Run: headless pygame with SDL's dummy video driver; simulated clock (each Clock.tick advances the game by its frame time, no real sleeping); random seed 0; keys injected as events and as key.get_pressed() state; no mouse input.
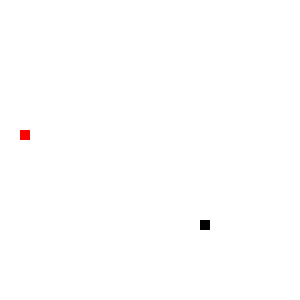
Frame 1 of 4 · flips 1–60 · no input
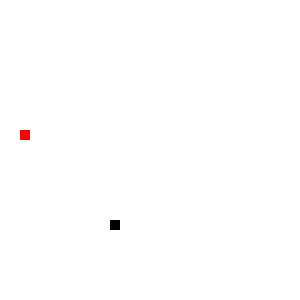
Frame 2 of 4 · flips 61–180 · tapped SPACE, RETURN · held RIGHT (→), D
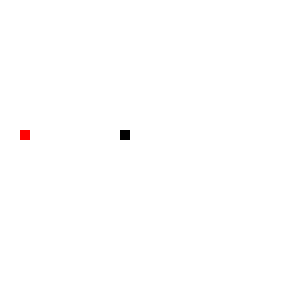
Frame 3 of 4 · flips 181–300 · held DOWN (↓), S
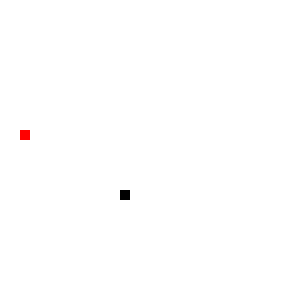
Frame 4 of 4 · flips 301–420 · held LEFT (←), A, UP (↑), W

The pygame program that drew these frames:

import random
import pygame
pygame.init()

RED = (255, 0, 0)
BLUE = (0, 0, 255)
BLACK = (0, 0, 0)
WHITE = (255, 255, 255)


def main():
    snake_x = round(random.randint(0, 290)/10)*10
    snake_y = round(random.randint(0, 290)/10)*10
    
    speed_x = 0
    speed_y = 0
    
    w = pygame.display.set_mode([300, 300])
    w.fill(WHITE)
    
    snake_head = pygame.Rect(snake_x, snake_y, 10, 10)
    snake_list = []
    snake_list.append(snake_head)
    
    game = True
    
    clock = pygame.time.Clock()
    
    length = 0
    
    apple_x = round(random.randint(0, 290)/10)*10
    apple_y = round(random.randint(0, 290)/10)*10
    apple = pygame.Rect(apple_x, apple_y, 10, 10)
    
    while game:
        for event in pygame.event.get():
            if event.type == pygame.QUIT:
                game = False
            elif event.type == pygame.KEYDOWN:
                if event.key == pygame.K_UP:
                    speed_x = 0
                    speed_y = -10
                elif event.key == pygame.K_DOWN:
                    speed_x = 0
                    speed_y = 10
                elif event.key == pygame.K_RIGHT:
                    speed_x = 10
                    speed_y = 0
                elif event.key == pygame.K_LEFT:
                    speed_x =-10
                    speed_y = 0
        
        
        
        
        snake_head.x += speed_x
        snake_head.y += speed_y
        
        if snake_head.x > 300:
            snake_head.x = -10
        elif snake_head.x < 0:
            snake_head.x = 300
        
        if snake_head.y > 300:
            snake_head.y = -10
        elif snake_head.y < 0:
            snake_head.y = 300
        
        if snake_head.colliderect(apple):
            length += 1
            apple_x = round(random.randint(0, 290)/10)*10
            apple_y = round(random.randint(0, 290)/10)*10
            apple = pygame.Rect(apple_x, apple_y, 10, 10)
     
                
        for snake in snake_list:      
            pygame.draw.rect(w, BLACK, snake)
        
        if len(snake_list) > length:
            print(snake_list)
            snake_list.remove(snake_list[0])
        
        body = (snake_head[0], snake_head[1])
        rect = pygame.Rect(body[0], body[1], 10, 10)
        snake_list.append(rect)
        
        for snake in snake_list[1:-1]:
            if snake_head.colliderect(snake):
                game = False
      
    
        
        pygame.draw.rect(w, RED, apple)
                
        clock.tick(20)
        pygame.display.flip()
        w.fill(WHITE)
                
if __name__ == "__main__":
    main();
